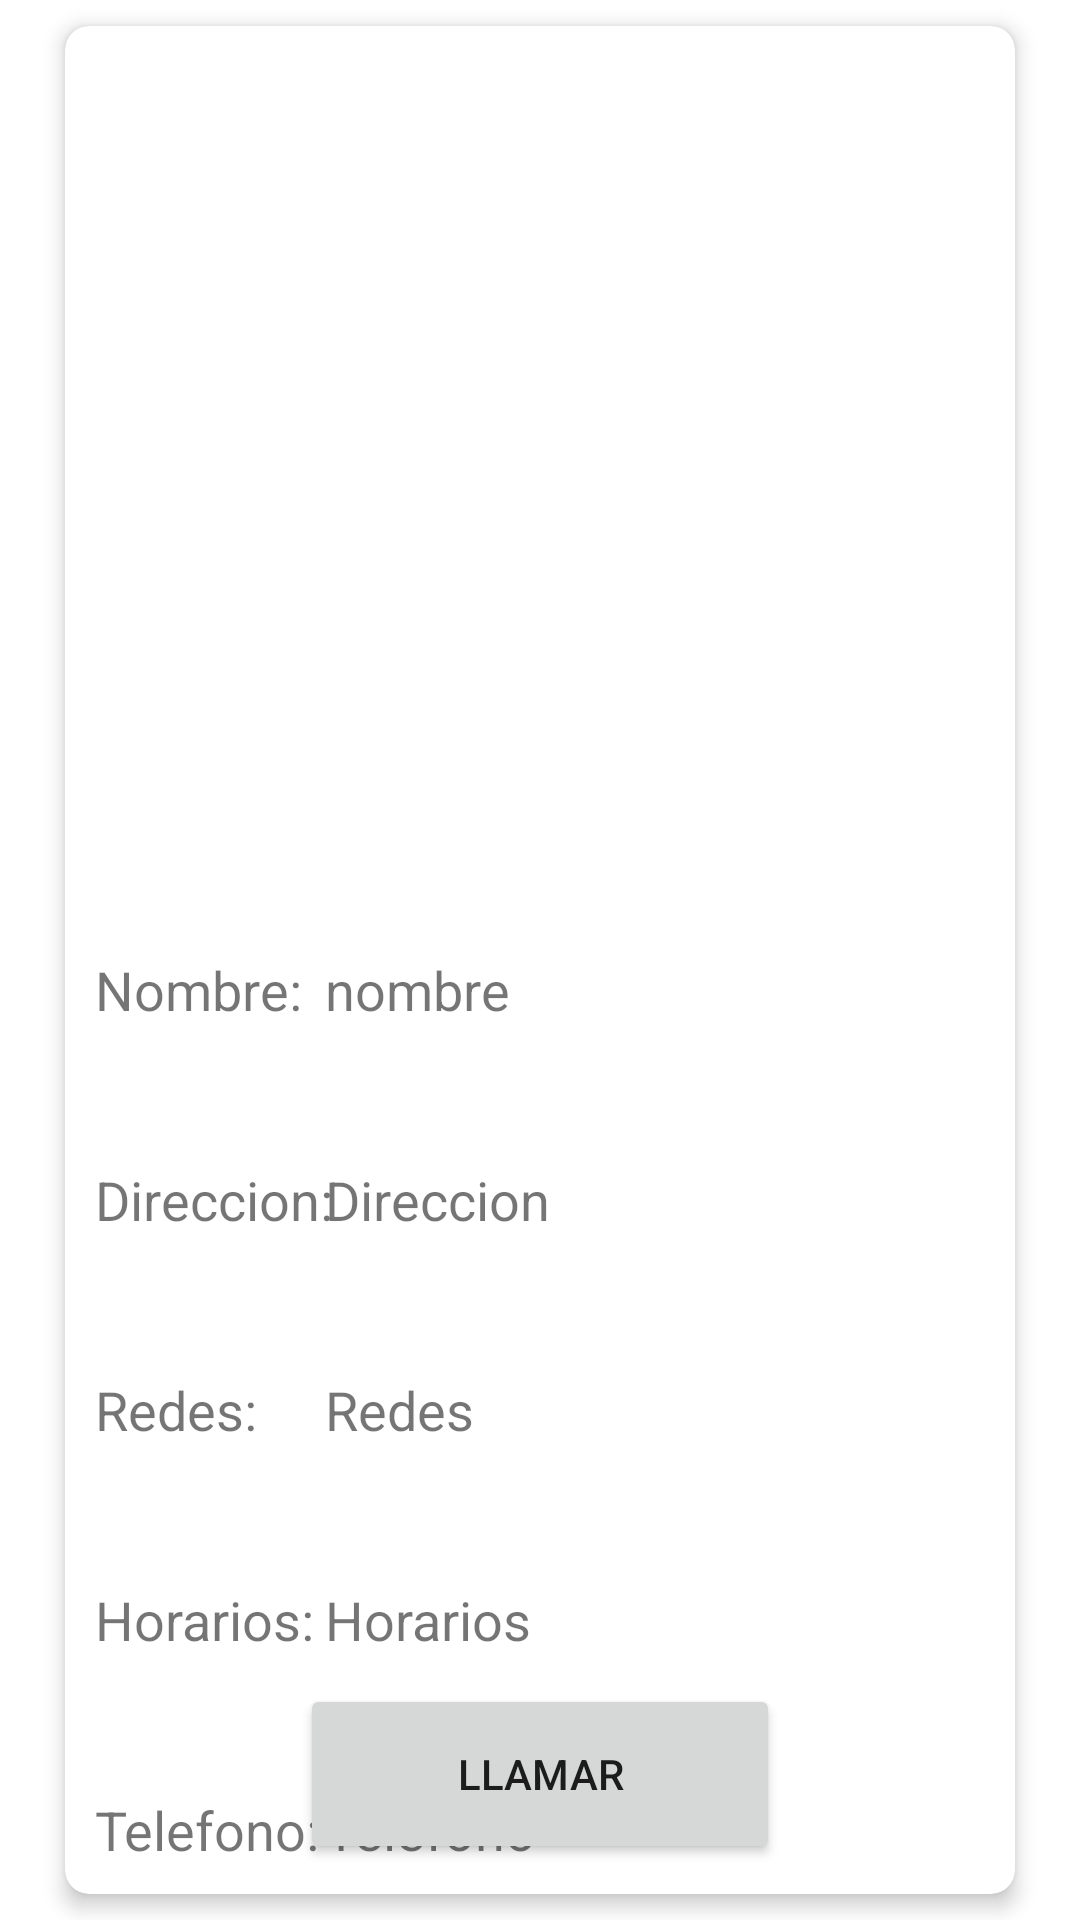

Layout XML and referenced resources for this Android screen:
<!-- AndroidManifest.xml: application theme Theme.VetTime2 -->
<!-- res/layout/fragment_contacto.xml -->
<?xml version="1.0" encoding="utf-8"?>
<androidx.constraintlayout.widget.ConstraintLayout xmlns:android="http://schemas.android.com/apk/res/android"
    xmlns:tools="http://schemas.android.com/tools"
    xmlns:app="http://schemas.android.com/apk/res-auto"
    android:layout_width="match_parent"
    android:layout_height="match_parent"
    tools:context=".ui.inicio.ContactoFragment" >

    <androidx.cardview.widget.CardView
        android:layout_width="match_parent"
        android:layout_height="match_parent"
        android:layout_marginStart="15dp"
        android:layout_marginEnd="15dp"
        app:cardCornerRadius="8dp"
        app:cardElevation="4dp"
        app:cardUseCompatPadding="true"
        app:layout_constraintBottom_toBottomOf="parent"
        app:layout_constraintEnd_toEndOf="parent"
        app:layout_constraintStart_toStartOf="parent"
        app:layout_constraintTop_toTopOf="parent">

        <androidx.constraintlayout.widget.ConstraintLayout
            android:layout_width="match_parent"
            android:layout_height="match_parent">

            <TextView
                android:id="@+id/etHora2"
                android:layout_width="100dp"
                android:layout_height="50dp"
                android:layout_marginStart="10dp"
                android:layout_marginTop="20dp"
                android:text="Telefono:"
                android:textSize="18sp"
                app:layout_constraintStart_toStartOf="parent"
                app:layout_constraintTop_toBottomOf="@+id/etHora" />

            <TextView
                android:id="@+id/etHorV"
                android:layout_width="220dp"
                android:layout_height="50dp"
                android:layout_marginTop="20dp"
                android:layout_marginEnd="10dp"
                android:text="Horarios"
                android:textSize="18sp"
                app:layout_constraintEnd_toEndOf="parent"
                app:layout_constraintTop_toBottomOf="@+id/etRedesD" />

            <TextView
                android:id="@+id/ettelV"
                android:layout_width="220dp"
                android:layout_height="50dp"
                android:layout_marginTop="20dp"
                android:layout_marginEnd="10dp"
                android:text="Telefono"
                android:textSize="18sp"
                app:layout_constraintEnd_toEndOf="parent"
                app:layout_constraintTop_toBottomOf="@+id/etHorV" />

            <TextView
                android:id="@+id/etRedesD"
                android:layout_width="220dp"
                android:layout_height="50dp"
                android:layout_marginTop="20dp"
                android:layout_marginEnd="10dp"
                android:inputType="date"
                android:text="Redes"
                android:textSize="18sp"
                app:layout_constraintEnd_toEndOf="parent"
                app:layout_constraintTop_toBottomOf="@+id/etDireccionV" />

            <TextView
                android:id="@+id/etDireccionV"
                android:layout_width="220dp"
                android:layout_height="50dp"
                android:layout_marginTop="20dp"
                android:layout_marginEnd="10dp"
                android:text="Direccion"
                android:textSize="18sp"
                app:layout_constraintEnd_toEndOf="parent"
                app:layout_constraintTop_toBottomOf="@+id/etNombreVete" />

            <TextView
                android:id="@+id/etRedS"
                android:layout_width="100dp"
                android:layout_height="50dp"
                android:layout_marginStart="10dp"
                android:layout_marginTop="20dp"
                android:text="Redes:"
                android:textSize="18sp"
                app:layout_constraintStart_toStartOf="parent"
                app:layout_constraintTop_toBottomOf="@+id/etiDir" />

            <TextView
                android:id="@+id/etHora"
                android:layout_width="100dp"
                android:layout_height="50dp"
                android:layout_marginStart="10dp"
                android:layout_marginTop="20dp"
                android:text="Horarios:"
                android:textSize="18sp"
                app:layout_constraintStart_toStartOf="parent"
                app:layout_constraintTop_toBottomOf="@+id/etRedS" />

            <TextView
                android:id="@+id/etiDir"
                android:layout_width="100dp"
                android:layout_height="50dp"
                android:layout_marginStart="10dp"
                android:layout_marginTop="20dp"
                android:text="Direccion:"
                android:textSize="18sp"
                app:layout_constraintStart_toStartOf="parent"
                app:layout_constraintTop_toBottomOf="@+id/etiNombre" />

            <ImageView
                android:id="@+id/ivContacto"
                android:layout_width="match_parent"
                android:layout_height="289dp"
                app:layout_constraintEnd_toEndOf="parent"
                app:layout_constraintStart_toStartOf="parent"
                app:layout_constraintTop_toTopOf="parent"
                tools:src="@tools:sample/avatars" />

            <TextView
                android:id="@+id/etiNombre"
                android:layout_width="100dp"
                android:layout_height="50dp"
                android:layout_marginStart="10dp"
                android:layout_marginTop="20dp"
                android:text="Nombre:"
                android:textSize="18sp"
                app:layout_constraintStart_toStartOf="parent"
                app:layout_constraintTop_toBottomOf="@+id/ivContacto" />

            <TextView
                android:id="@+id/etNombreVete"
                android:layout_width="220dp"
                android:layout_height="50dp"
                android:layout_marginTop="20dp"
                android:layout_marginEnd="10dp"
                android:text="nombre"
                android:textSize="18sp"
                app:layout_constraintEnd_toEndOf="parent"
                app:layout_constraintTop_toBottomOf="@+id/ivContacto" />

            <Button
                android:id="@+id/btLlamarV"
                android:layout_width="160dp"
                android:layout_height="60dp"
                android:layout_marginStart="100dp"
                android:layout_marginEnd="100dp"
                android:layout_marginBottom="10dp"
                android:text="Llamar"
                app:layout_constraintBottom_toBottomOf="parent"
                app:layout_constraintEnd_toEndOf="parent"
                app:layout_constraintStart_toStartOf="parent" />

        </androidx.constraintlayout.widget.ConstraintLayout>

    </androidx.cardview.widget.CardView>
</androidx.constraintlayout.widget.ConstraintLayout>
<!-- resources referenced by this layout -->
<resources>
  <style name="Theme.VetTime2" parent="Theme.MaterialComponents.DayNight.DarkActionBar">
          
          <item name="colorPrimary">@color/purple_500</item>
          <item name="colorPrimaryVariant">@color/purple_700</item>
          <item name="colorOnPrimary">@color/white</item>
          
          <item name="colorSecondary">@color/teal_200</item>
          <item name="colorSecondaryVariant">@color/teal_700</item>
          <item name="colorOnSecondary">@color/black</item>
          
          <item name="android:statusBarColor">?attr/colorPrimaryVariant</item>
          
      </style>
  <!-- not gathered from this repository: default colours our renderer supplied (Android Studio template values) -->
  <color name="purple_500">#FF6200EE</color>
  <color name="purple_700">#FF3700B3</color>
  <color name="teal_200">#FF03DAC5</color>
  <color name="teal_700">#FF018786</color>
  <color name="black">#FF000000</color>
  <color name="white">#FFFFFFFF</color>
</resources>
